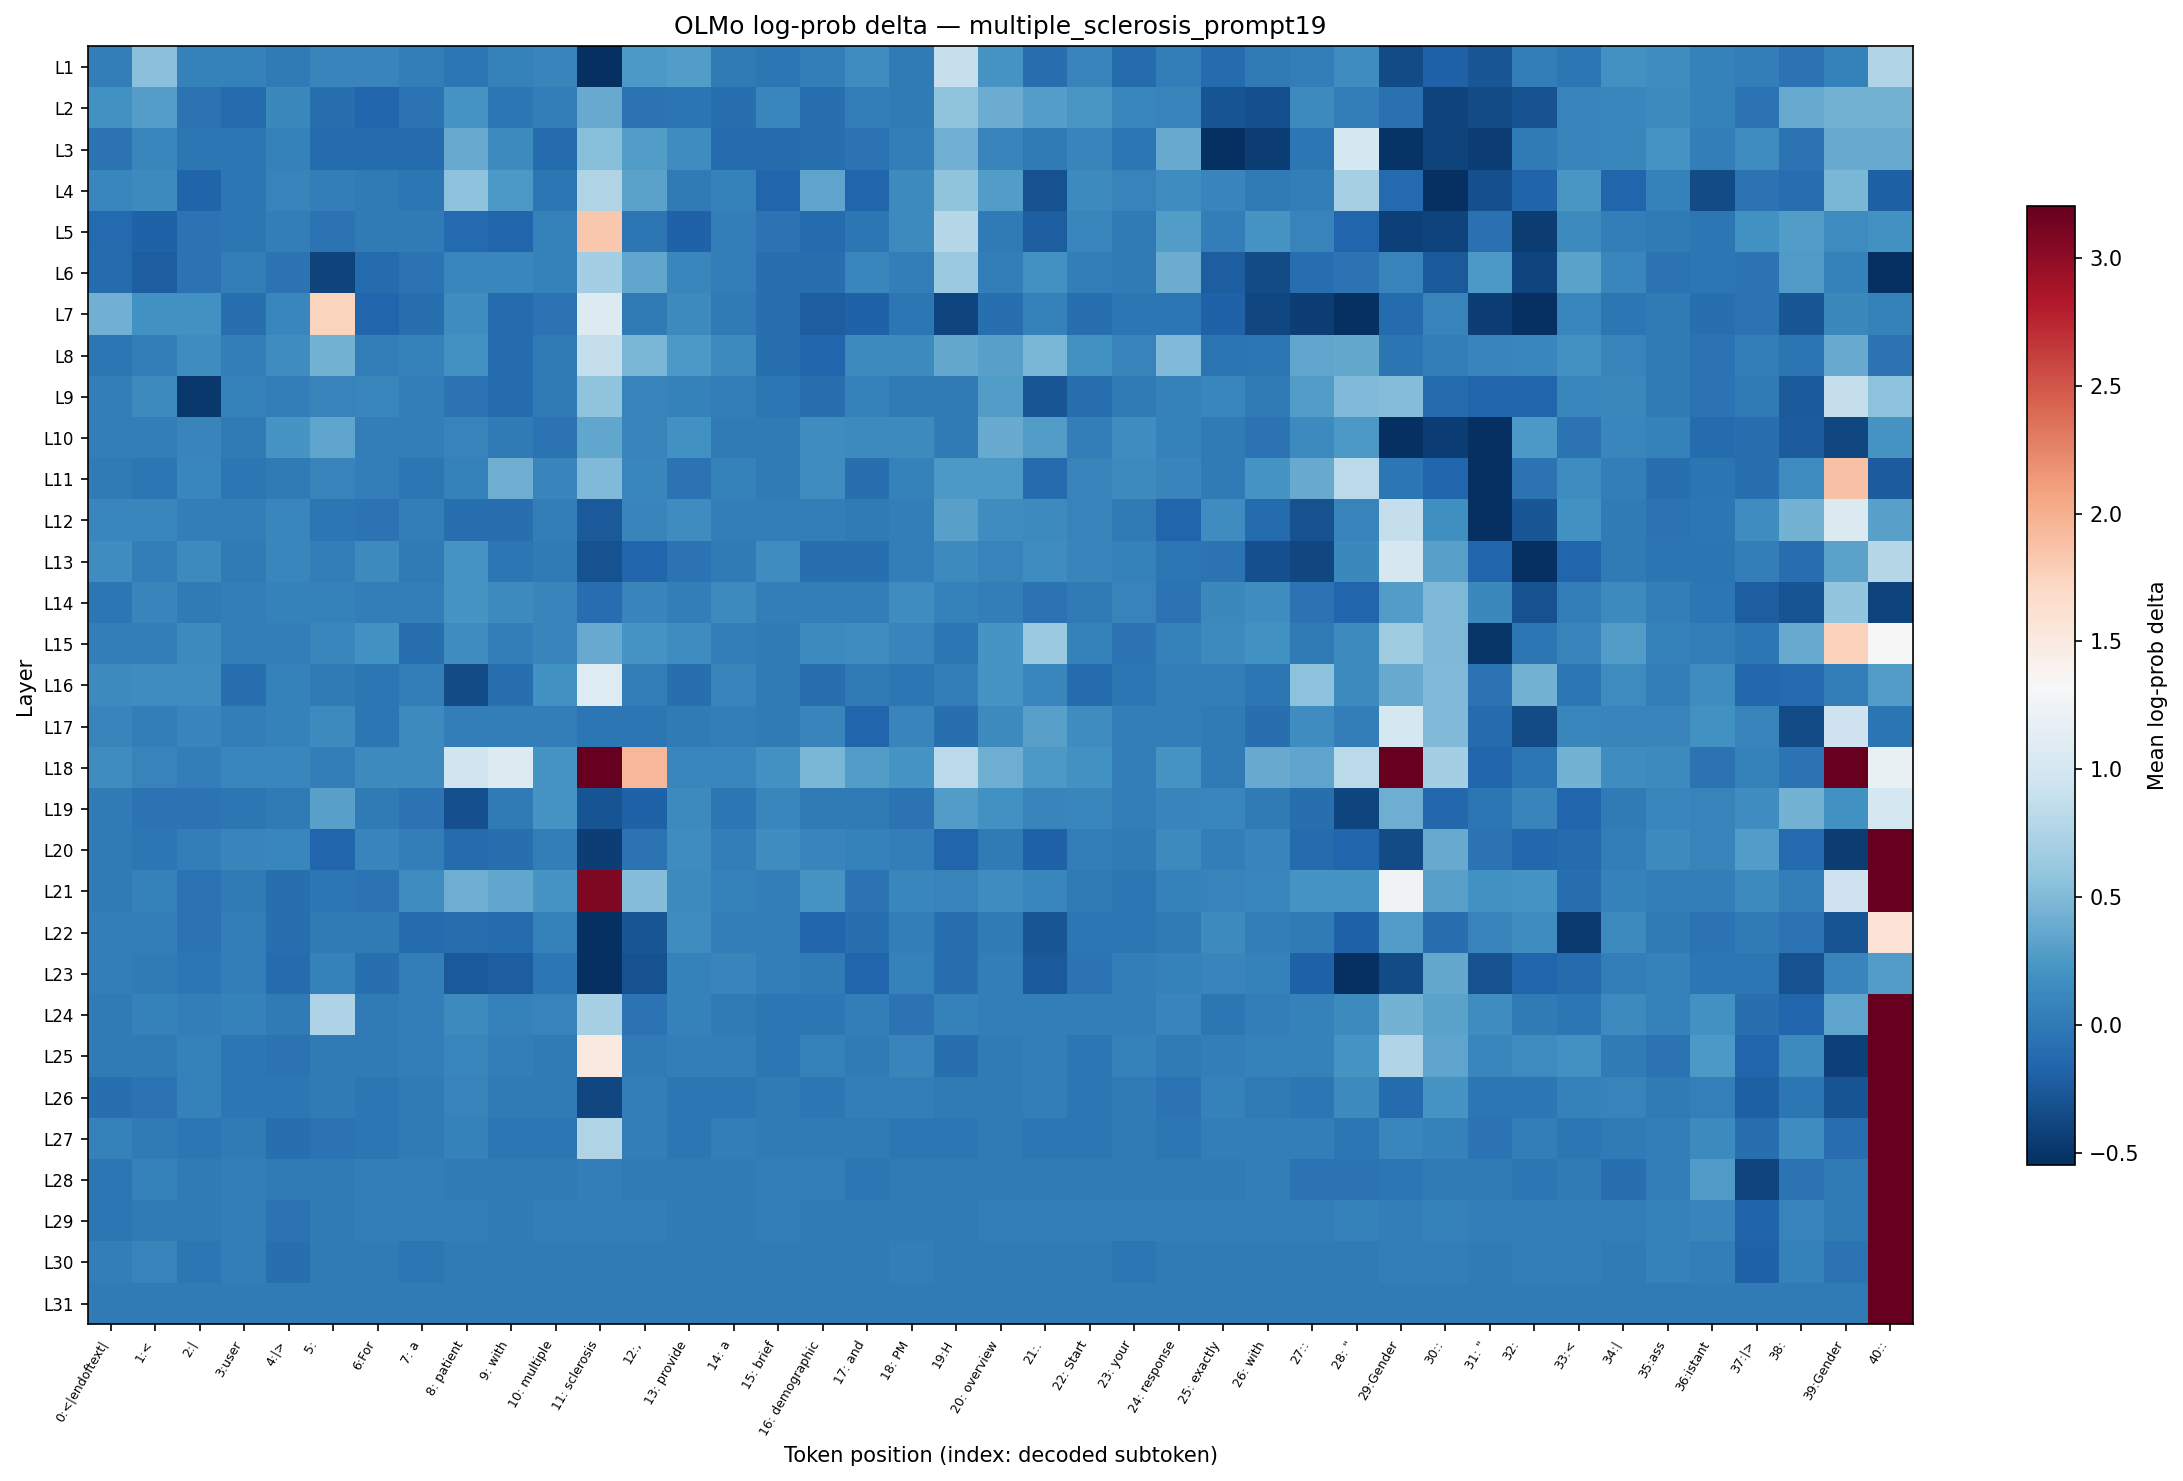

Values plotted in this chart, from the file beside it:
layer, 0:<|endoftext|, 1:<, 2:|, 3:user, 4:|>, 5:?, 6:For, 7: a, 8: patient, 9: with, 10: multiple, 11: sclerosis, 12:,, 13: provide, 14: a, 15: brief, 16: demographic, 17: and, 18: PM, 19:H, 20: overview, 21:., 22: Start
L1, 0.03922, 0.55, 0.06454, 0.06454, 0.006645, 0.09531, 0.09531, 0.03279, -0.0202, 0.06454, 0.09531, -0.5918, 0.2572, 0.2877, 0.006645, -0.02703, 0.03922, 0.1598, 0.006645, 0.892, 0.2205, -0.08338, 0.07077
L2, 0.1879, 0.3026, -0.05481, -0.1203, 0.1252, -0.09065, -0.1508, -0.05481, 0.2258, -0.02703, 0.03922, 0.3784, -0.05481, -0.04779, -0.08338, 0.1014, -0.09065, 0.03279, 0.006645, 0.5804, 0.4055, 0.2927, 0.2311
L3, -0.05481, 0.1014, -0.0202, -0.02703, 0.06454, -0.1203, -0.1203, -0.1203, 0.383, 0.131, -0.1203, 0.5306, 0.2877, 0.1655, -0.1203, -0.1203, -0.08338, -0.05481, 0.03922, 0.4318, 0.09531, 0.006645, 0.09531
L4, 0.1014, 0.131, -0.1783, -0.0202, 0.07077, 0.03922, 0.006645, -0.02703, 0.5653, 0.2572, -0.02703, 0.7577, 0.3221, 0.006645, 0.06454, -0.1586, 0.346, -0.1508, 0.131, 0.5804, 0.2877, -0.3102, 0.131
L5, -0.1278, -0.1863, -0.06187, -0.02703, 0.03279, -0.06187, 0.000000, 0.000000, -0.1278, -0.1508, 0.06454, 1.829, -0.02703, -0.1823, 0.03922, -0.05481, -0.1203, -0.02703, 0.131, 0.7885, 0.006645, -0.2231, 0.1014
L6, -0.1203, -0.2107, -0.06187, 0.03279, -0.06187, -0.4055, -0.1203, -0.05481, 0.1014, 0.1014, 0.06454, 0.6931, 0.3507, 0.1074, 0.03922, -0.09065, -0.08338, 0.1014, 0.03922, 0.6313, 0.03279, 0.1934, 0.03922
L7, 0.4318, 0.1879, 0.1934, -0.08338, 0.1014, 1.739, -0.1508, -0.09065, 0.1598, -0.1203, -0.06187, 1.076, 0.006645, 0.131, 0.006645, -0.09065, -0.2148, -0.1823, -0.02703, -0.3955, -0.09065, 0.06454, -0.09065
L8, -0.02703, 0.03922, 0.1598, 0.03279, 0.1655, 0.4447, 0.03279, 0.06454, 0.1934, -0.1203, 0.006645, 0.8865, 0.4742, 0.2572, 0.131, -0.09065, -0.1508, 0.1369, 0.131, 0.3739, 0.3172, 0.4742, 0.1934
L9, 0.03279, 0.131, -0.4834, 0.06454, 0.03279, 0.07077, 0.1014, 0.03922, -0.05481, -0.1203, 0.000000, 0.5729, 0.07077, 0.06454, 0.03279, -0.02703, -0.09065, 0.06454, 0.006645, 0.0198, 0.2877, -0.2788, -0.08338
L10, 0.03922, 0.03922, 0.09531, 0.006645, 0.2258, 0.346, 0.03279, 0.03922, 0.07077, 0.000000, -0.06187, 0.3507, 0.07077, 0.1934, 0.006645, 0.006645, 0.1598, 0.131, 0.131, 0.0198, 0.3784, 0.2877, 0.03922
L11, 0.006645, -0.0202, 0.1014, -0.02703, 0.006645, 0.07077, 0.03279, -0.02703, 0.06454, 0.4143, 0.09531, 0.5068, 0.1014, -0.05481, 0.06454, 0.006645, 0.1655, -0.09065, 0.06454, 0.2521, 0.2572, -0.1203, 0.07077
L12, 0.1014, 0.1014, 0.03279, 0.03922, 0.1014, -0.02703, -0.05481, 0.03922, -0.09065, -0.09065, 0.03279, -0.2485, 0.09531, 0.1655, 0.03922, 0.03922, 0.03922, 0.006645, 0.03279, 0.3172, 0.1598, 0.131, 0.07077
L13, 0.1598, 0.03922, 0.131, 0.006645, 0.1014, 0.03922, 0.131, 0.006645, 0.2258, -0.02703, 0.000000, -0.3102, -0.1508, -0.05481, 0.006645, 0.1598, -0.08338, -0.08338, 0.03279, 0.131, 0.07077, 0.1598, 0.09531
L14, -0.02703, 0.09531, 0.000000, 0.03279, 0.06454, 0.06454, 0.03922, 0.03922, 0.2258, 0.1369, 0.09531, -0.09798, 0.09531, 0.03922, 0.131, 0.03279, 0.03922, 0.03922, 0.1598, 0.06454, 0.03279, -0.06187, 0.000000
L15, 0.03922, 0.03922, 0.131, 0.03922, 0.03922, 0.1014, 0.1934, -0.08338, 0.1655, 0.03279, 0.09531, 0.3784, 0.2258, 0.1655, 0.03922, 0.006645, 0.131, 0.1598, 0.09531, -0.02703, 0.2258, 0.6313, 0.06454
L16, 0.131, 0.1655, 0.1598, -0.09065, 0.06454, 0.006645, -0.02703, 0.03922, -0.3425, -0.09065, 0.1934, 1.081, 0.03922, -0.09065, 0.07077, 0.006645, -0.08338, 0.006645, -0.0202, 0.03922, 0.2205, 0.1014, -0.1203
L17, 0.09531, 0.03279, 0.09531, 0.03279, 0.06454, 0.131, -0.02703, 0.131, 0.03279, 0.03922, 0.03279, -0.02703, -0.02703, 0.006645, 0.03279, 0.000000, 0.09531, -0.1586, 0.09531, -0.09065, 0.131, 0.3172, 0.1598
L18, 0.1655, 0.07077, 0.03922, 0.1014, 0.1014, 0.03922, 0.131, 0.131, 0.9504, 1.067, 0.2258, 8.654, 1.95, 0.1014, 0.1014, 0.1934, 0.4783, 0.2877, 0.2258, 0.8242, 0.4143, 0.2572, 0.1934
L19, 0.000000, -0.05481, -0.05481, -0.02703, 0.000000, 0.3172, 0.006645, -0.05481, -0.3147, 0.000000, 0.2258, -0.2832, -0.1863, 0.131, -0.0202, 0.1014, 0.006645, 0.000000, -0.05481, 0.2877, 0.1934, 0.09531, 0.1014
L20, 0.000000, -0.02703, 0.03279, 0.09531, 0.1014, -0.1508, 0.09531, 0.03922, -0.1203, -0.09065, 0.03279, -0.4411, -0.06187, 0.1598, 0.03279, 0.1598, 0.09531, 0.06454, 0.03279, -0.1508, 0.006645, -0.1863, 0.03279
L21, 0.000000, 0.06454, -0.05481, 0.006645, -0.09065, -0.02703, -0.05481, 0.1655, 0.4143, 0.3507, 0.2258, 3.082, 0.5108, 0.131, 0.06454, 0.03922, 0.2258, -0.05481, 0.1014, 0.07077, 0.1655, 0.1014, 0.006645
L22, 0.03279, 0.03922, -0.05481, 0.03279, -0.09065, 0.000000, 0.000000, -0.1203, -0.09065, -0.1203, 0.06454, -1.003, -0.2744, 0.1598, 0.03279, 0.03279, -0.1508, -0.08338, 0.03922, -0.09065, 0.000000, -0.2788, -0.0202
L23, 0.03279, 0.000000, -0.02703, 0.03279, -0.1203, 0.06454, -0.09065, 0.03279, -0.2485, -0.2148, -0.0202, -0.7838, -0.3102, 0.06454, 0.09531, 0.03279, 0.006645, -0.1508, 0.06454, -0.09065, 0.03279, -0.2485, -0.05481
L24, 0.006645, 0.06454, 0.03279, 0.06454, 0.000000, 0.7514, 0.000000, 0.03279, 0.131, 0.06454, 0.07077, 0.6998, -0.06187, 0.06454, 0.000000, -0.02703, -0.02703, 0.03279, -0.06187, 0.06454, 0.03279, 0.03922, 0.03279
L25, 0.006645, 0.006645, 0.06454, -0.02703, -0.06187, 0.000000, 0.000000, 0.03279, 0.1014, 0.03922, 0.000000, 1.509, 0.006645, 0.03279, 0.03279, -0.02703, 0.06454, 0.000000, 0.09531, -0.09065, 0.000000, 0.03922, -0.0202
L26, -0.09065, -0.06187, 0.06454, -0.02703, -0.02703, 0.000000, -0.02703, 0.000000, 0.07077, 0.006645, 0.000000, -0.3759, 0.03279, -0.02703, -0.02703, 0.000000, -0.02703, 0.03279, 0.03279, 0.000000, 0.000000, 0.03279, -0.02703
L27, 0.06454, 0.000000, -0.02703, 0.000000, -0.08338, -0.06187, -0.02703, 0.006645, 0.06454, -0.02703, -0.02703, 0.7577, 0.03279, -0.02703, 0.03279, 0.000000, 0.000000, 0.000000, -0.02703, -0.02703, 0.000000, -0.02703, -0.02703
L28, -0.02703, 0.06454, 0.000000, 0.03279, 0.000000, 0.000000, 0.03279, 0.03279, 0.006645, 0.000000, 0.000000, 0.03279, 0.000000, 0.000000, 0.000000, 0.03279, 0.03279, -0.02703, 0.000000, 0.000000, 0.000000, 0.000000, 0.000000
L29, -0.02703, 0.000000, 0.006645, 0.03279, -0.05481, 0.000000, 0.03279, 0.03279, 0.03279, 0.000000, 0.03279, 0.03279, 0.03279, 0.000000, 0.000000, 0.03279, 0.006645, 0.006645, 0.000000, 0.000000, 0.03279, 0.03279, 0.03279
L30, 0.03922, 0.07077, -0.02703, 0.03279, -0.08338, 0.006645, 0.000000, -0.02703, 0.006645, 0.000000, 0.000000, 0.000000, 0.000000, 0.000000, 0.006645, 0.000000, 0.000000, 0.000000, 0.03279, 0.000000, 0.000000, 0.000000, 0.000000
L31, 0.000000, 0.000000, 0.000000, 0.000000, 0.000000, 0.000000, 0.000000, 0.000000, 0.000000, 0.000000, 0.000000, 0.000000, 0.000000, 0.000000, 0.000000, 0.000000, 0.000000, 0.000000, 0.000000, 0.000000, 0.000000, 0.000000, 0.000000
